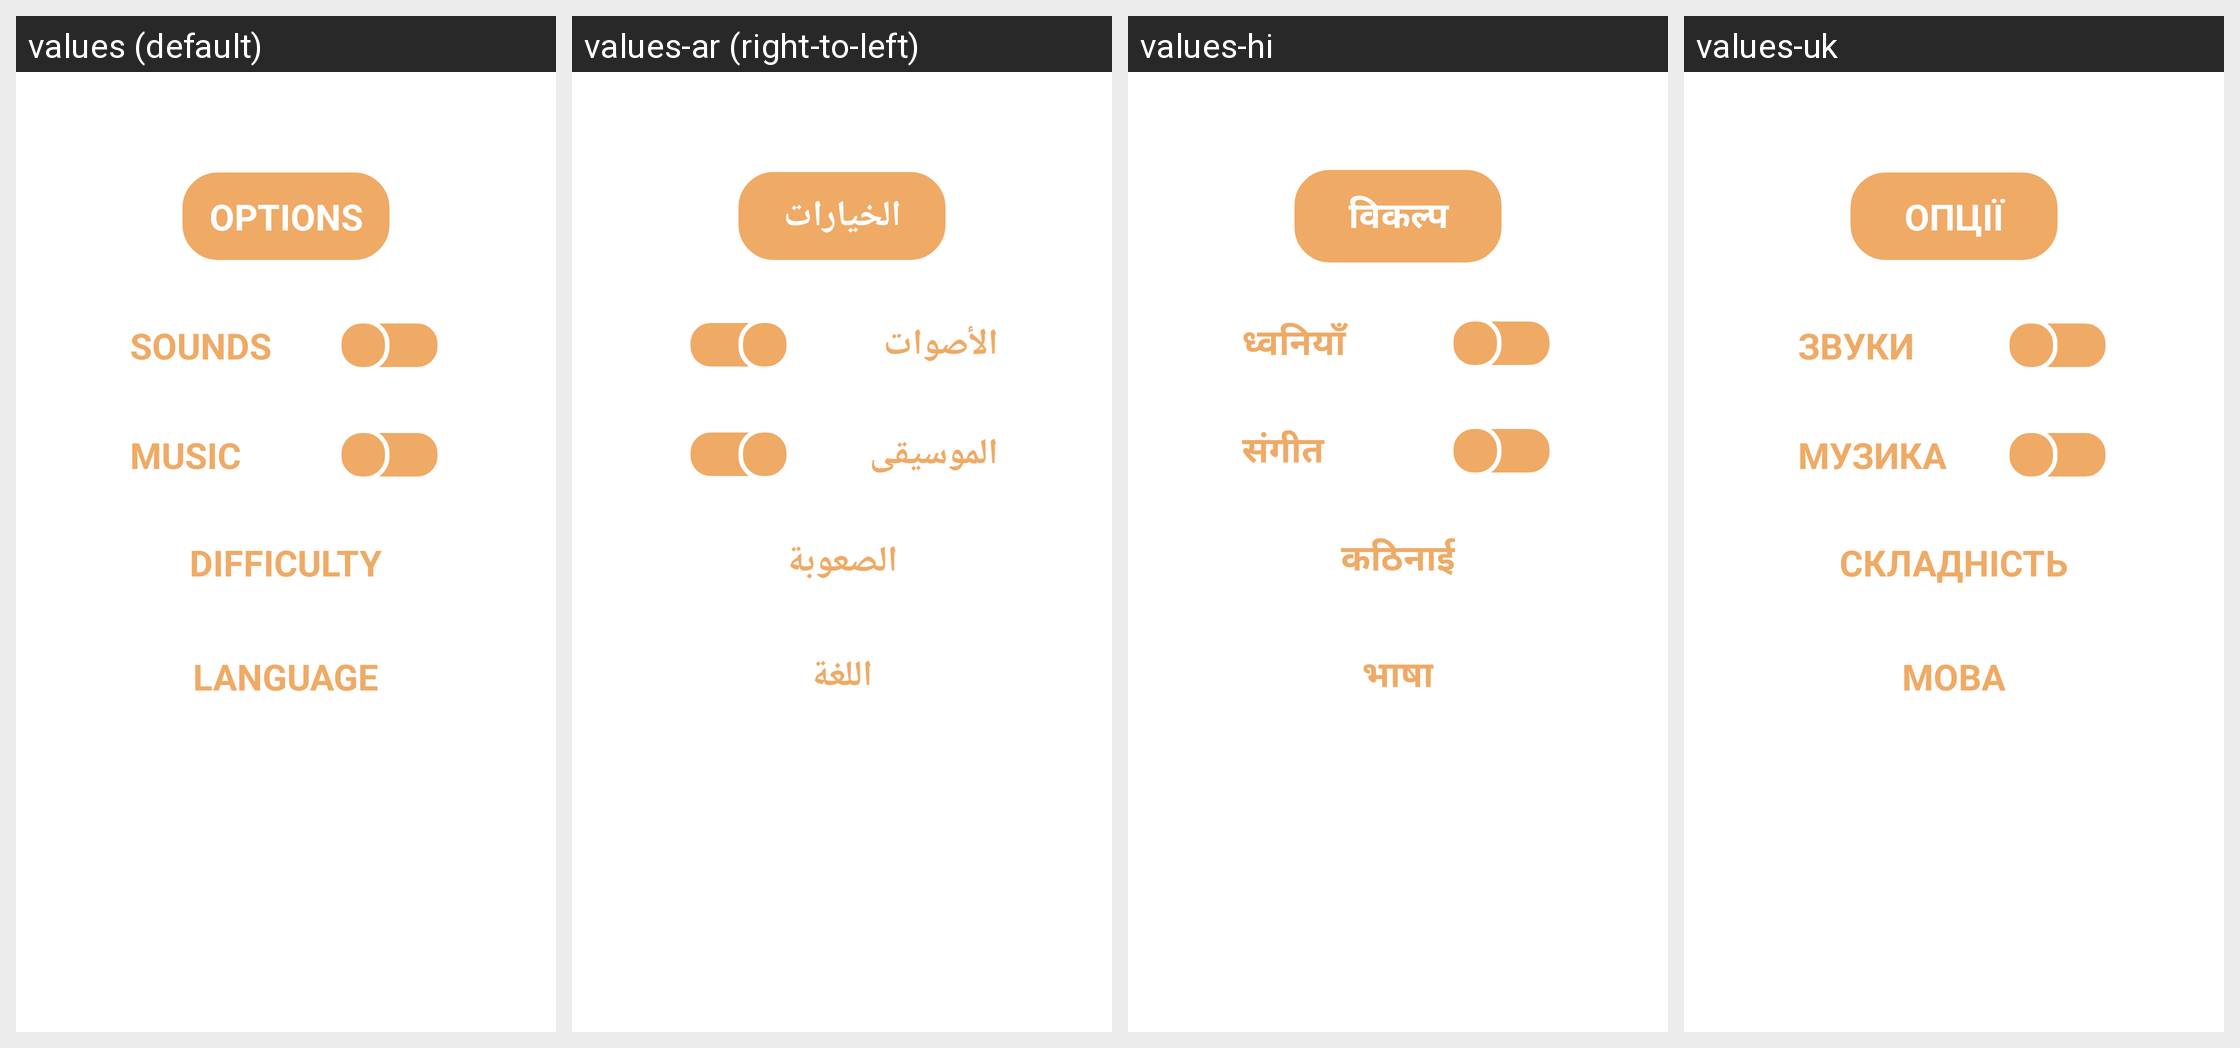

For this localized Android screen grid, give each drawn string resource with its value in every locale shown.
Android screen res/layout/fragment_settings_dialog.xml rendered under 4 locales, left to right: values (default), values-ar (right-to-left), values-hi, values-uk. Device: Nexus 5 (rendered at 1080×1920; each locale shown at half size, 540×960, under a caption strip naming it); theme Theme.RandomGlassGame.NoActionBar.
Other locales in the repository, not shown: values-de, values-eo, values-es, values-ja, values-pl, values-pt, values-zh.
Strings drawn on this screen, with the default value and each locale's value (text and hints the layout hard-codes, and strings that could not be matched under every locale, appear in the picture but are not listed):

sounds_upper
  values: SOUNDS
  values-ar: الأصوات
  values-hi: ध्वनियाँ
  values-uk: ЗВУКИ

music_upper
  values: MUSIC
  values-ar: الموسيقى
  values-hi: संगीत
  values-uk: МУЗИКА

difficulty_upper
  values: DIFFICULTY
  values-ar: الصعوبة
  values-hi: कठिनाई
  values-uk: СКЛАДНІСТЬ

language_upper
  values: LANGUAGE
  values-ar: اللغة
  values-hi: भाषा
  values-uk: МОВА

options_upper
  values: OPTIONS
  values-ar: الخيارات
  values-hi: विकल्प
  values-uk: ОПЦІЇ
